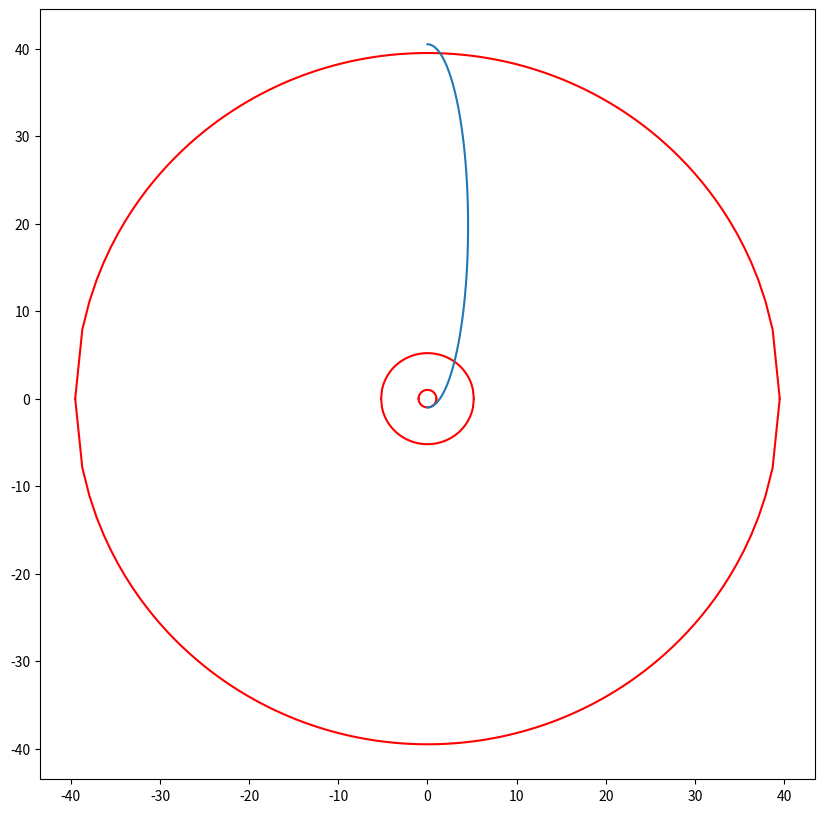

Source code (Python):
import math
import numpy as np
import matplotlib.pyplot as plt

G = 6.67e-11  # гравитационная постоянная
M_earth = 5.974e24  # масса Земли
M_jupiter = 1.898e27  # масса Юпитера
M_sun = 1.989e30  # масса Солнца
T_earth = 23 * 3600 + 56 * 60 + 4  # период вращения Земли вокруг оси
r_start = (G * M_earth * T_earth ** 2 / (4 * math.pi ** 2)) ** (
        1 / 3)  # начальный радиус КА - геостационарная орбита вокруг земли
r_jup = 5.2026 * 1.496 * 10 ** 11
r_plut = 39.5182 * 1.496 * 10 ** 11
r_earth = 1 * 1.496 * 10 ** 11

# (0, 0) - координаты Солнца
# все считаем гелиоцентрически
x, y = 0, 0  # координаты КА
# x_j, y_j = 0, 0  # координаты Юпитера

dt = 0.01
m = 0  # масса КА

trace = []  # координаты точек для прорисовки графика


# v = np.array()

def dist(X, Y):  # расчёт расстояния до центра координат (Солнца)
    return (X ** 2 + Y ** 2) ** 0.5


def f_earth():  # сила гравитационного притяжения Земли
    return G * M_earth * m / ((x ** 2 + y ** 2) ** 0.5)


def f_jupiter():  # сила гравитационного притяжения Юпитера
    return G * M_jupiter * m / (dist(x - x_j, y - y_j) ** 2)


def f_sun():  # сила гравитационного притяжения Солнца
    return G * M_sun * m / (dist(x, y) ** 2)


def maneuver():  # если сила притяжения Юпитера становится больше, чем Солнца, начинается гравитационный маневр
    if f_jupiter() > f_sun():
        return True
    else:
        return False


# def move():  # расчёт перемещения
#     global v, x, y
#     a = acc()
#     v = speed(v, a)
#     x += v[0] * math.sin(v[1]) * dt
#     y += v[0] * math.cos(v[1]) * dt
#     trace.append((t, x, y, dist()))
#     return x, y

plt.figure(figsize=(10, 10))
# красным цветом показаны орбиты планет: Земля, Юпитер и Плутон
k = 1.496 * 10 ** 11
x_e1 = np.linspace(-1, 1, 100)
y_e1 = np.array([(1 - x_e_i ** 2) ** 0.5 for x_e_i in x_e1])
plt.plot(x_e1, y_e1, color="red")
x_e2 = np.linspace(-1, 1, 100)
y_e2 = np.array([-(1 - x_e_i ** 2) ** 0.5 for x_e_i in x_e2])
plt.plot(x_e2, y_e2, color="red")

x_j_1 = np.linspace(-(r_jup / k), (r_jup / k), 100)
y_j_1 = np.array([((r_jup / k) ** 2 - x_j_i ** 2) ** 0.5 for x_j_i in x_j_1])
plt.plot(x_j_1, y_j_1, color="red")
x_j_2 = np.linspace(-(r_jup / k), (r_jup / k), 100)
y_j_2 = np.array([-((r_jup / k) ** 2 - x_j_i ** 2) ** 0.5 for x_j_i in x_j_2])
plt.plot(x_j_2, y_j_2, color="red")

x_p_1 = np.linspace(-(r_plut / k), (r_plut / k), 100)
y_p_1 = np.array([((r_plut / k) ** 2 - x_p_i ** 2) ** 0.5 for x_p_i in x_p_1])
plt.plot(x_p_1, y_p_1, color="red")
x_p_2 = np.linspace(-(r_plut / k), (r_plut / k), 100)
y_p_2 = np.array([-((r_plut / k) ** 2 - x_p_i ** 2) ** 0.5 for x_p_i in x_p_2])
plt.plot(x_p_2, y_p_2, color="red")

# синим цветом показана гомановская орбита от Земли до Плутона
a = (r_plut + 2 * r_earth) / 2 / k
print(a)
q = r_earth / k
e = 1 - (q / a)
b = a * (1 - e) ** 0.5
y_g = np.linspace(-1, a, 100)
x_g = np.linspace(0, b, 100)
x_g1 = []
y_g1 = []
v = (a - 1)
u = 0.
pi = 3.1415
t = np.linspace(-pi / 2, pi / 2, 100)
gom = np.array([b * np.cos(t), a * np.sin(t)])
plt.plot(u + gom[0, :], v + gom[1, :])

plt.show()
